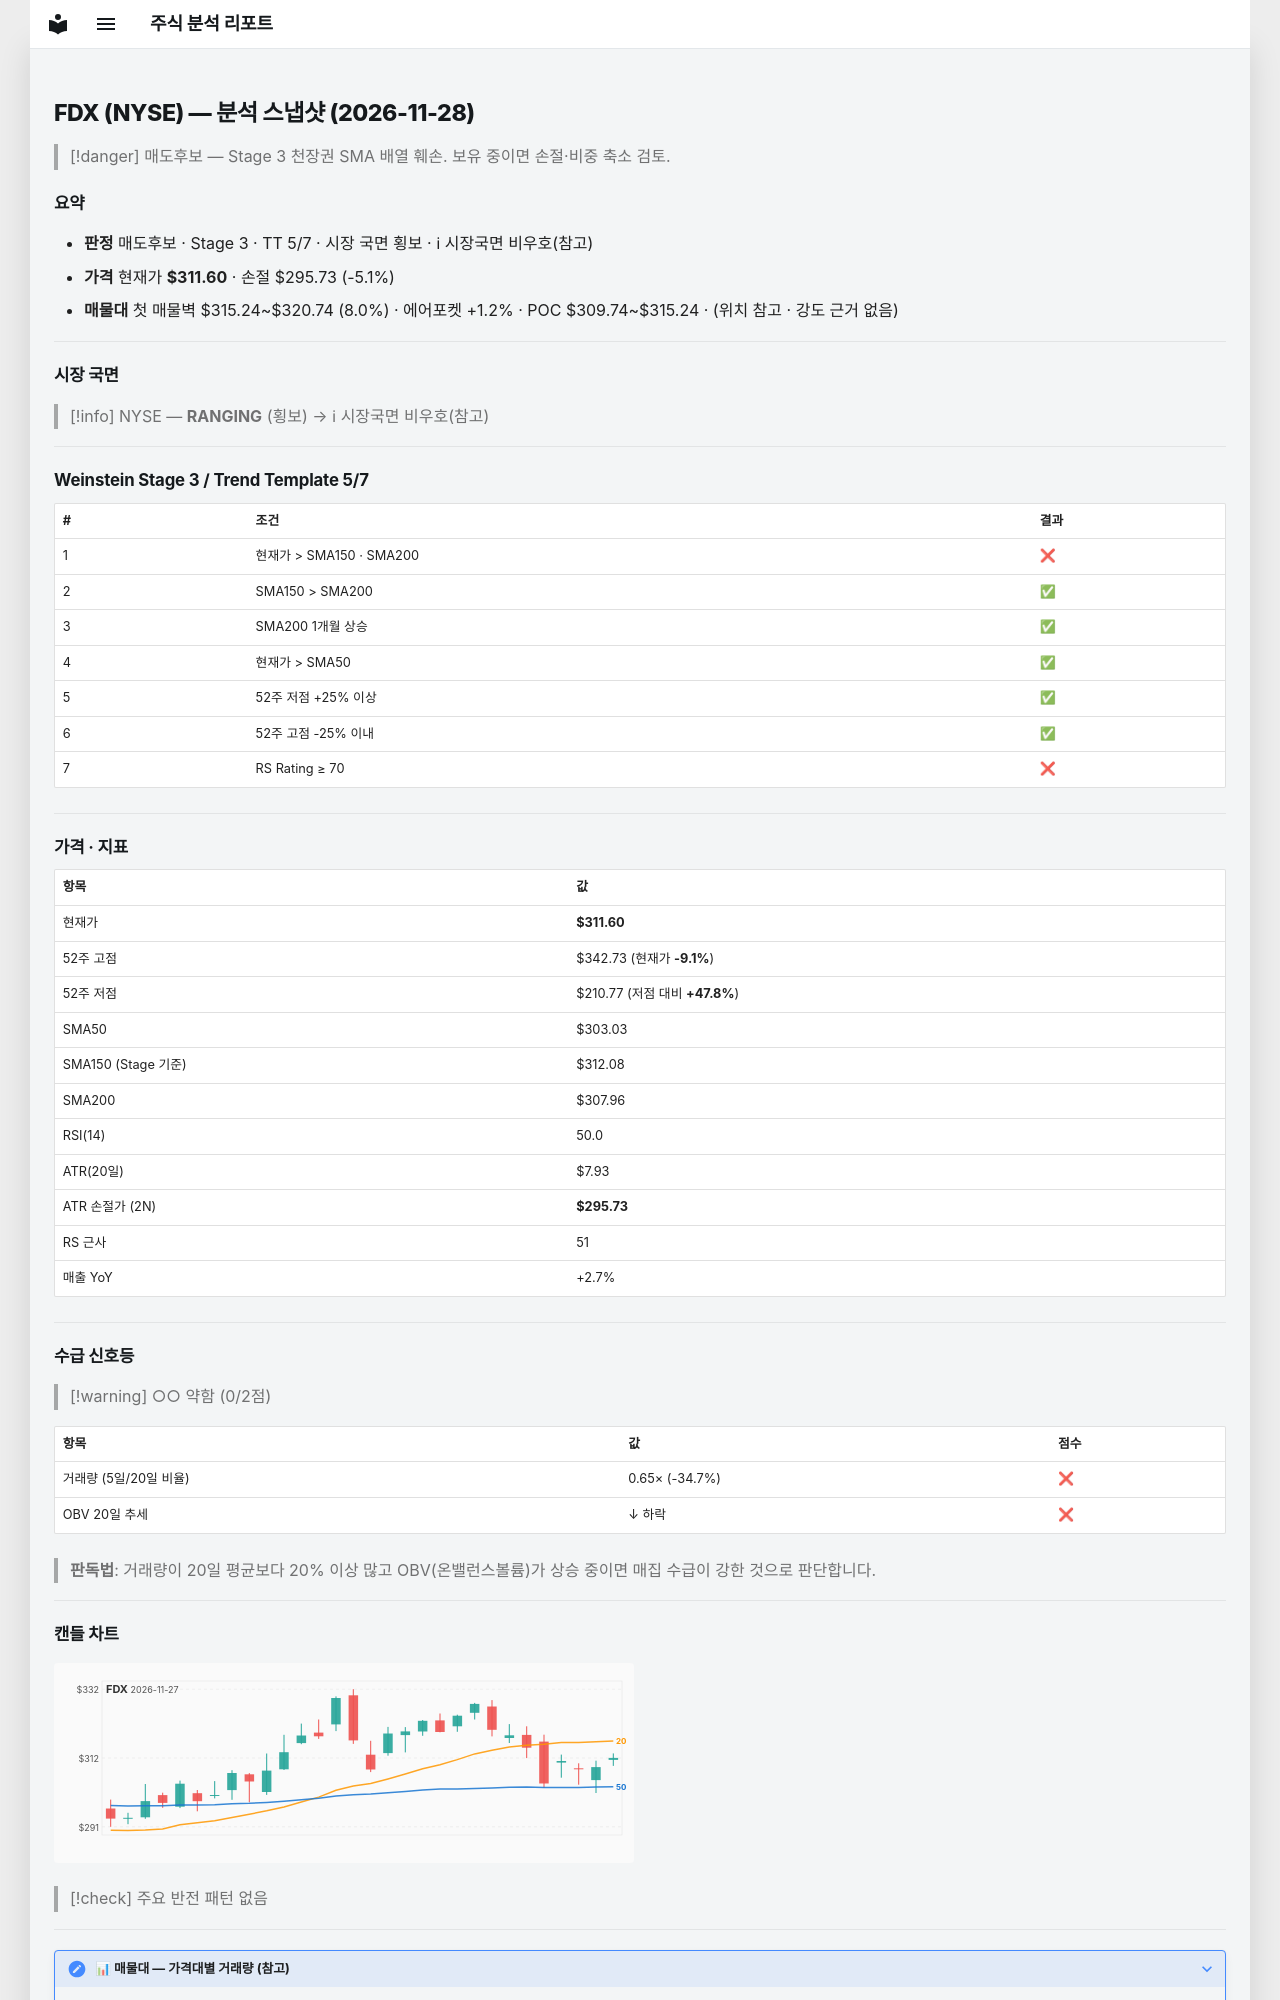

repository: soloandco/stock-reports · page: snapshots/FDX-2026-11-28/index.html · generator: mkdocs

---
type: analysis-snapshot
title: FDX 분석 스냅샷
ticker: FDX
market: NYSE
created: 2026-11-28
updated: 2026-11-28
bar-date: 2026-11-27
verdict: 매도후보
real-rr: 1.81
sma50-gap-pct: 2.8
weekly-position: 저항대아래
weekly-overhead-price: 340.35
weekly-overhead-pct: 9.2
stage: 3
trend-template-score: 5
tt-max: 7
ma-set: sma-50-150-200
price: 311.6000061035156
stop-price: 295.7334538156895
market-regime: RANGING
supply-demand-score: 0/2
supply-demand-label: 약함
status: tracking
tags:
  - stock-agent
  - watchlist
  - FDX
  - analysis
related:
  - "[[analysis-template]]"
---

# FDX (NYSE) — 분석 스냅샷 (2026-11-28)

> [!danger] 매도후보 — Stage 3 천장권
> SMA 배열 훼손. 보유 중이면 손절·비중 축소 검토.

## 요약

- **판정** 매도후보 · Stage 3 · TT 5/7 · 시장 국면 횡보 · ℹ 시장국면 비우호(참고)
- **가격** 현재가 **$311.60** · 손절 $295.73 (-5.1%)
- **매물대** 첫 매물벽 $315.24~$320.74 (8.0%) · 에어포켓 +1.2% · POC $309.74~$315.24 · (위치 참고 · 강도 근거 없음)

---

## 시장 국면

> [!info] NYSE — **RANGING** (횡보) → ℹ 시장국면 비우호(참고)

---

## Weinstein Stage 3 / Trend Template 5/7

| # | 조건 | 결과 |
|---|------|------|
| 1 | 현재가 > SMA150 · SMA200 | ❌ |
| 2 | SMA150 > SMA200 | ✅ |
| 3 | SMA200 1개월 상승 | ✅ |
| 4 | 현재가 > SMA50 | ✅ |
| 5 | 52주 저점 +25% 이상 | ✅ |
| 6 | 52주 고점 -25% 이내 | ✅ |
| 7 | RS Rating ≥ 70 | ❌ |

---

## 가격 · 지표

| 항목 | 값 |
|------|---|
| 현재가 | **$311.60** |
| 52주 고점 | $342.73 (현재가 **-9.1%**) |
| 52주 저점 | $210.77 (저점 대비 **+47.8%**) |
| SMA50 | $303.03 |
| SMA150 (Stage 기준) | $312.08 |
| SMA200 | $307.96 |
| RSI(14) | 50.0 |
| ATR(20일) | $7.93 |
| ATR 손절가 (2N) | **$295.73** |
| RS 근사 | 51 |
| 매출 YoY | +2.7% |

---
## 수급 신호등

> [!warning] ○○ 약함 (0/2점)

| 항목 | 값 | 점수 |
|------|------|------|
| 거래량 (5일/20일 비율) | 0.65× (-34.7%) | ❌ |
| OBV 20일 추세 | ↓ 하락 | ❌ |

> **판독법**: 거래량이 20일 평균보다 20% 이상 많고 OBV(온밸런스볼륨)가 상승 중이면 매집 수급이 강한 것으로 판단합니다.

---
